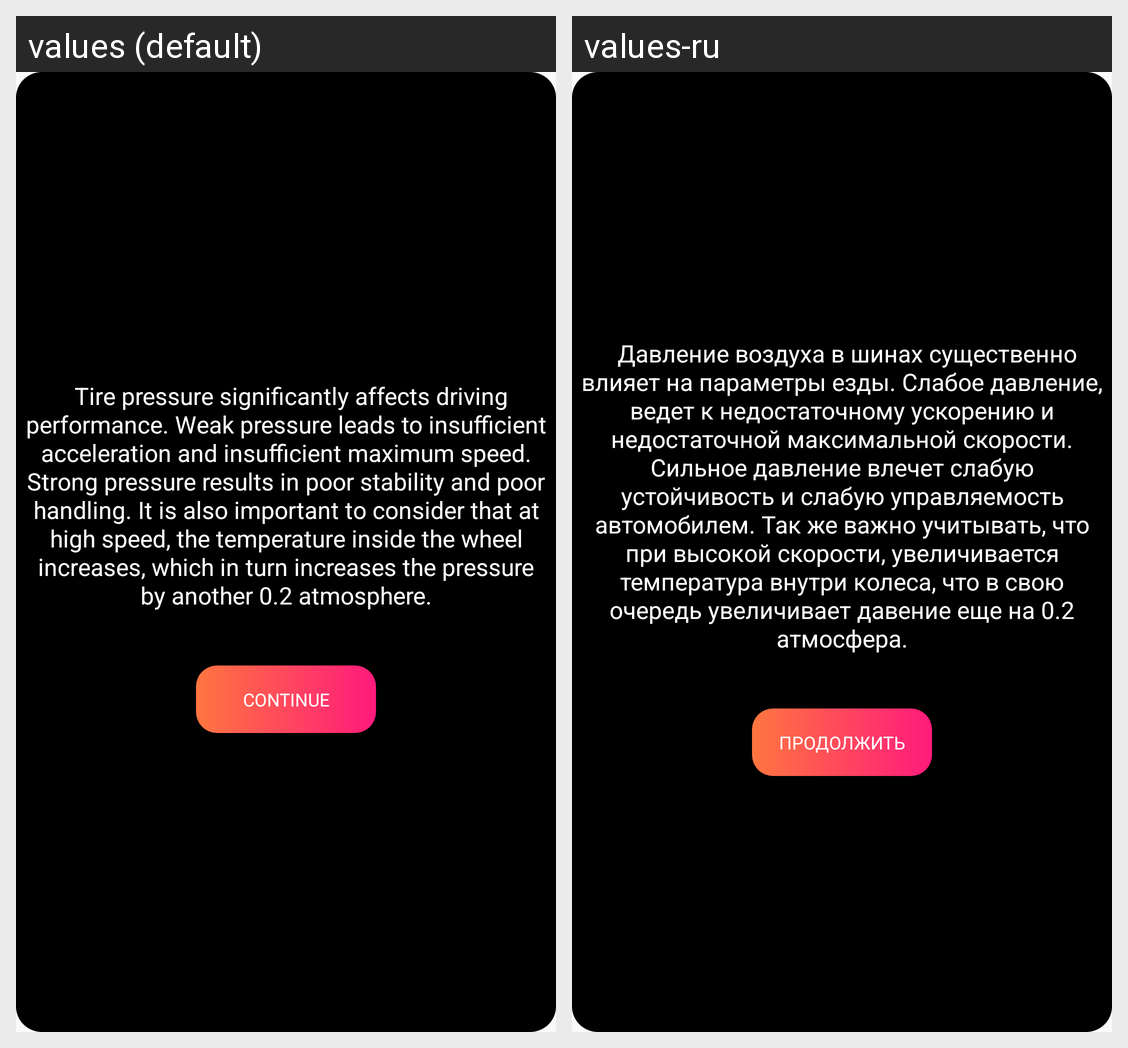

Strings drawn on this Android screen and how each of the app's shown locales translates them:
Android screen res/layout/hint_tune_tyres.xml rendered under 2 locales, left to right: values (default), values-ru. Device: Nexus 5 (rendered at 1080×1920; each locale shown at half size, 540×960, under a caption strip naming it); theme AppThemeWhiteText.
Strings drawn on this screen, with the default value and each locale's value (text and hints the layout hard-codes, and strings that could not be matched under every locale, appear in the picture but are not listed):

nastr_shin_hint
  values: 	Tire pressure significantly affects driving performance. Weak pressure leads to insufficient acceleration and insufficient maximum speed. Strong pressure results in poor stability and poor handling. It is also important to consider that at high speed, the temperature inside the wheel increases, which in turn increases the pressure by another 0.2 atmosphere.
  values-ru: 	Давление воздуха в шинах существенно влияет на параметры езды. Слабое давление, ведет к недостаточному ускорению и недостаточной максимальной скорости. Сильное давление влечет слабую устойчивость и слабую управляемость автомобилем. Так же важно учитывать, что при высокой скорости, увеличивается температура внутри колеса, что в свою очередь увеличивает давение еще на 0.2 атмосфера.

dialog_button_prodolgit
  values: Continue
  values-ru: Продолжить
